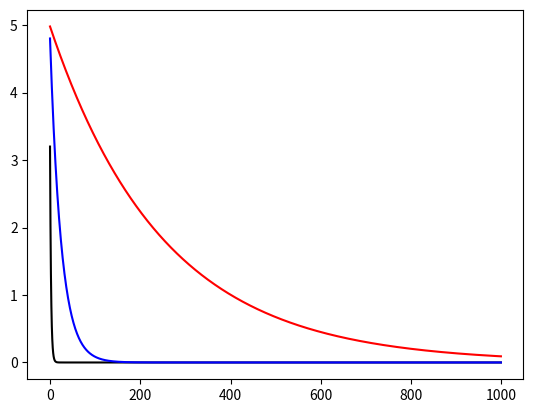

This chart was generated by the following Python code:
import numpy as np
from matplotlib import pyplot as plt

def steepest_descent(initial_guess, learning_rate, iterations):
    x = [initial_guess[0]]*len(learning_rate)
    y = [initial_guess[1]]*len(learning_rate)

    # fx = [[]]*len(learning_rate)
    fx = [[] for _ in range(len(learning_rate))]
    print(fx)
    for i in range(iterations):
        for j , lr in enumerate(learning_rate):
            gradient = np.array([2 * (x[j] - 2), 2 * (y[j] + 1)])  # Gradient of the function
            update = -lr * gradient  # Update step
            x[j], y[j] = x[j] + update[0], y[j] + update[1]  # Update parameters

            _fx = (x[j] - 2)**2 + (y[j] + 1)**2
            # print(f"Iteration {i+1}: x = {x:.4f}, y = {y:.4f}, f(x, y) = {_fx:.4f}")
            fx[j].append(_fx)
    return x, y, fx

initial_guess = [0, 0]
learning_rate = [0.1, 0.01, 0.001]
iterations = 1000

lx, ly, fx = steepest_descent(initial_guess, learning_rate, iterations)
x = range(len(fx[0]))

colors = ['black','blue','red']
for i, lr in enumerate(learning_rate):
    plt.plot(x, fx[i], color=colors[i])
plt.show()
